Run: headless pygame with SDL's dummy video driver; simulated clock (each Clock.tick advances the game by its frame time, no real sleeping); random seed 0; keys injected as events and as key.get_pressed() state; no mouse input.
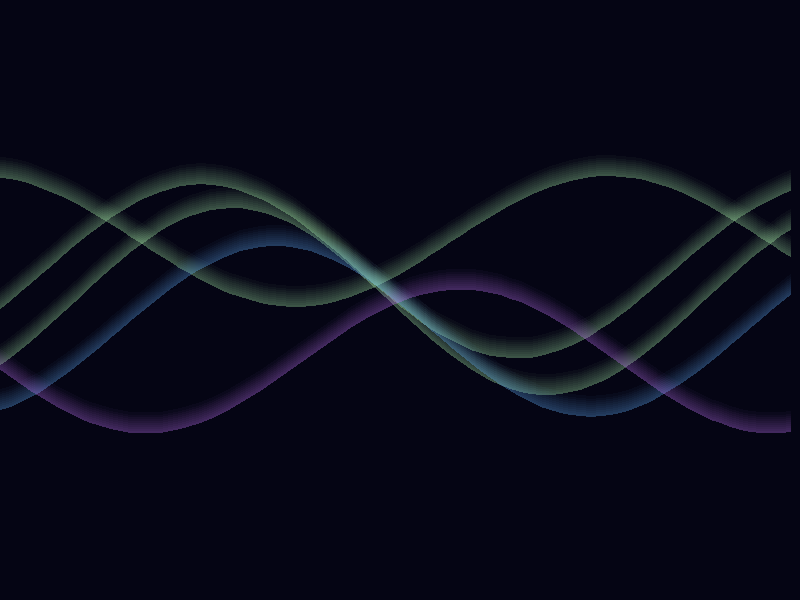
Frame 1 of 4 · flips 1–60 · no input
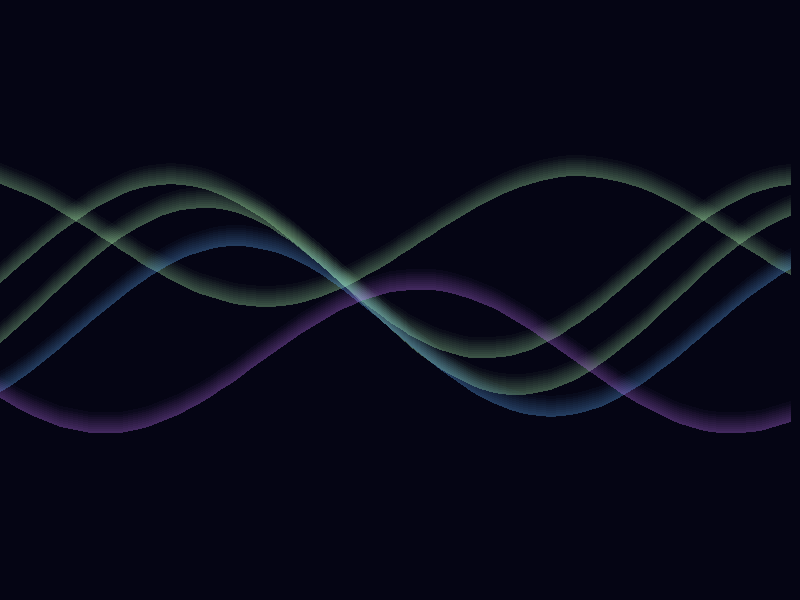
Frame 2 of 4 · flips 61–180 · tapped SPACE, RETURN · held RIGHT (→), D
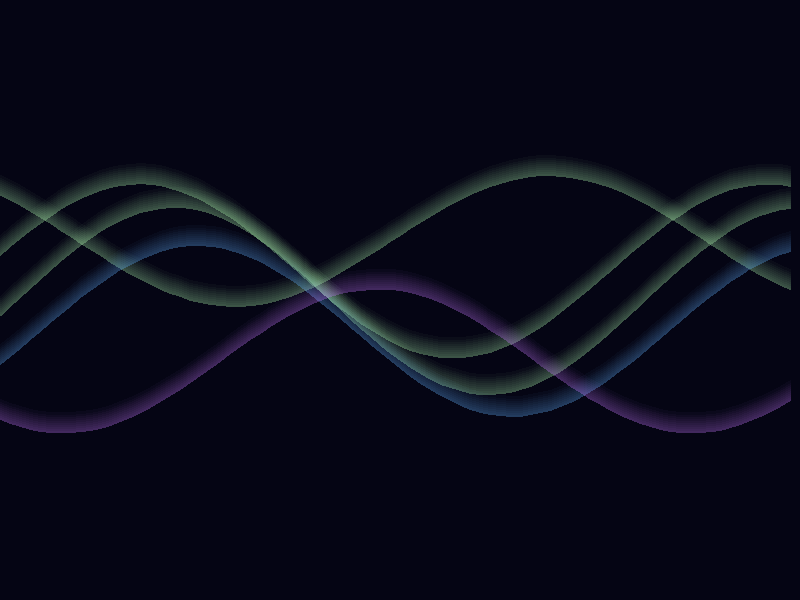
Frame 3 of 4 · flips 181–300 · held DOWN (↓), S
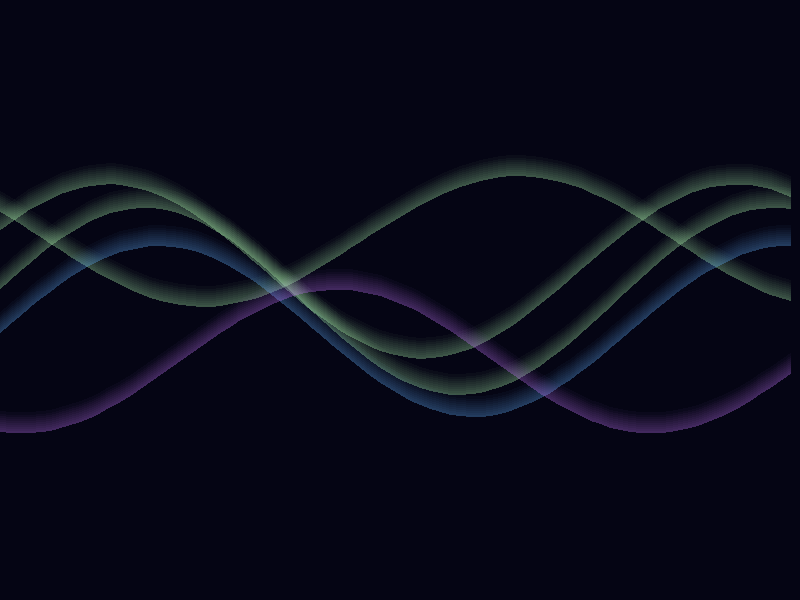
Frame 4 of 4 · flips 301–420 · held LEFT (←), A, UP (↑), W

The pygame program that drew these frames:

import pygame
import random
import math

# Setări ecran
WIDTH, HEIGHT = 800, 600
pygame.init()
screen = pygame.display.set_mode((WIDTH, HEIGHT))
pygame.display.set_caption("Aurora Boreală")
clock = pygame.time.Clock()

# Culori
BACKGROUND_COLOR = (5, 5, 20)
AURORA_COLORS = [
    (120, 255, 200),
    (100, 180, 255),
    (200, 120, 255),
    (180, 255, 180)
]

# Clasa pentru benzi de auroră
class AuroraRibbon:
    def __init__(self, y_offset, color):
        self.y_offset = y_offset
        self.color = color
        self.phase = random.uniform(0, math.pi * 2)
        self.amplitude = random.uniform(40, 100)
        self.speed = random.uniform(0.002, 0.004)
        self.points = []

    def update(self, time):
        self.points = []
        for x in range(0, WIDTH, 10):
            y = self.y_offset + math.sin(time * self.speed + x * 0.01 + self.phase) * self.amplitude
            self.points.append((x, y))

    def draw(self, surface):
        if len(self.points) < 2:
            return
        aurora_surface = pygame.Surface((WIDTH, HEIGHT), pygame.SRCALPHA)
        for i in range(10):
            offset = i * 2
            alpha = max(0, 80 - i * 8)
            color = (*self.color, alpha)
            pygame.draw.lines(aurora_surface, color, False, [(x, y - offset) for (x, y) in self.points], 3)
        surface.blit(aurora_surface, (0, 0))

# Inițializare aurorae
auroras = [
    AuroraRibbon(HEIGHT // 2 + i * 30, random.choice(AURORA_COLORS)) for i in range(-2, 3)
]

# Main loop
running = True
t = 0
while running:
    screen.fill(BACKGROUND_COLOR)

    for event in pygame.event.get():
        if event.type == pygame.QUIT:
            running = False

    # Actualizează și desenează fiecare auroră
    for aurora in auroras:
        aurora.update(t)
        aurora.draw(screen)

    t += 1
    pygame.display.flip()
    clock.tick(60)

pygame.quit()
